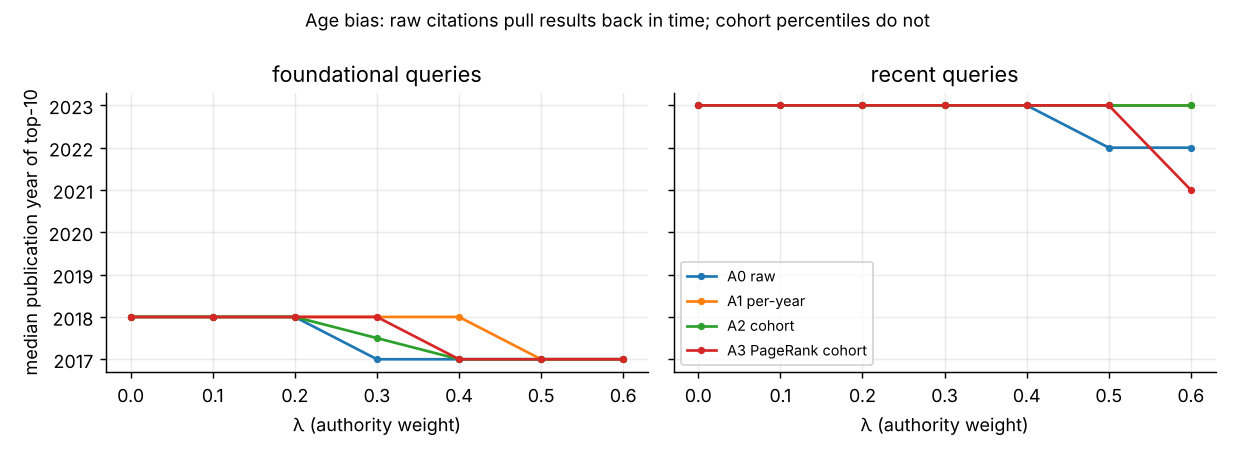

Data behind this chart, as committed beside it:
authority, lambda, type, median_year@10, frac_last3y@10, median_citations@10
A0 raw, 0.0, foundational, 2018, 0.215, 26.0
A0 raw, 0.0, recent, 2023, 0.885, 42.5
A0 raw, 0.1, foundational, 2018, 0.2, 33.0
A0 raw, 0.1, recent, 2023, 0.88, 46.5
A0 raw, 0.2, foundational, 2018, 0.205, 42.5
A0 raw, 0.2, recent, 2023, 0.87, 54.0
A0 raw, 0.3, foundational, 2017, 0.17, 76.0
A0 raw, 0.3, recent, 2023, 0.855, 63.5
A0 raw, 0.4, foundational, 2017, 0.155, 101.0
A0 raw, 0.4, recent, 2023, 0.83, 85.0
A0 raw, 0.5, foundational, 2017, 0.125, 160.5
A0 raw, 0.5, recent, 2022, 0.8, 132.5
A0 raw, 0.6, foundational, 2017, 0.095, 234.0
A0 raw, 0.6, recent, 2022, 0.76, 208.0
A1 per-year, 0.0, foundational, 2018, 0.215, 26.0
A1 per-year, 0.0, recent, 2023, 0.885, 42.5
A1 per-year, 0.1, foundational, 2018, 0.21, 33.0
A1 per-year, 0.1, recent, 2023, 0.88, 46.5
A1 per-year, 0.2, foundational, 2018, 0.22, 39.0
A1 per-year, 0.2, recent, 2023, 0.895, 52.5
A1 per-year, 0.3, foundational, 2018, 0.2, 64.5
A1 per-year, 0.3, recent, 2023, 0.885, 63.0
A1 per-year, 0.4, foundational, 2018, 0.215, 100.0
A1 per-year, 0.4, recent, 2023, 0.875, 85.5
A1 per-year, 0.5, foundational, 2017, 0.2, 157.0
A1 per-year, 0.5, recent, 2023, 0.86, 126.5
A1 per-year, 0.6, foundational, 2017, 0.205, 294.0
A1 per-year, 0.6, recent, 2023, 0.845, 201.5
A2 cohort, 0.0, foundational, 2018, 0.215, 26.0
A2 cohort, 0.0, recent, 2023, 0.885, 42.5
A2 cohort, 0.1, foundational, 2018, 0.21, 39.0
A2 cohort, 0.1, recent, 2023, 0.885, 48.5
A2 cohort, 0.2, foundational, 2018, 0.18, 77.0
A2 cohort, 0.2, recent, 2023, 0.875, 63.0
A2 cohort, 0.3, foundational, 2018, 0.185, 94.5
A2 cohort, 0.3, recent, 2023, 0.875, 73.5
A2 cohort, 0.4, foundational, 2017, 0.16, 144.5
A2 cohort, 0.4, recent, 2023, 0.85, 112.0
A2 cohort, 0.5, foundational, 2017, 0.155, 175.5
A2 cohort, 0.5, recent, 2023, 0.845, 127.0
A2 cohort, 0.6, foundational, 2017, 0.18, 242.0
A2 cohort, 0.6, recent, 2023, 0.835, 152.5
A3 PageRank cohort, 0.0, foundational, 2018, 0.215, 26.0
A3 PageRank cohort, 0.0, recent, 2023, 0.885, 42.5
A3 PageRank cohort, 0.1, foundational, 2018, 0.205, 29.0
A3 PageRank cohort, 0.1, recent, 2023, 0.875, 43.5
A3 PageRank cohort, 0.2, foundational, 2018, 0.195, 33.0
A3 PageRank cohort, 0.2, recent, 2023, 0.865, 45.0
A3 PageRank cohort, 0.3, foundational, 2018, 0.175, 40.5
A3 PageRank cohort, 0.3, recent, 2023, 0.845, 47.5
A3 PageRank cohort, 0.4, foundational, 2017, 0.165, 69.5
A3 PageRank cohort, 0.4, recent, 2023, 0.815, 55.0
A3 PageRank cohort, 0.5, foundational, 2017, 0.145, 85.5
A3 PageRank cohort, 0.5, recent, 2023, 0.74, 66.0
A3 PageRank cohort, 0.6, foundational, 2017, 0.095, 131.0
A3 PageRank cohort, 0.6, recent, 2021, 0.605, 117.0
